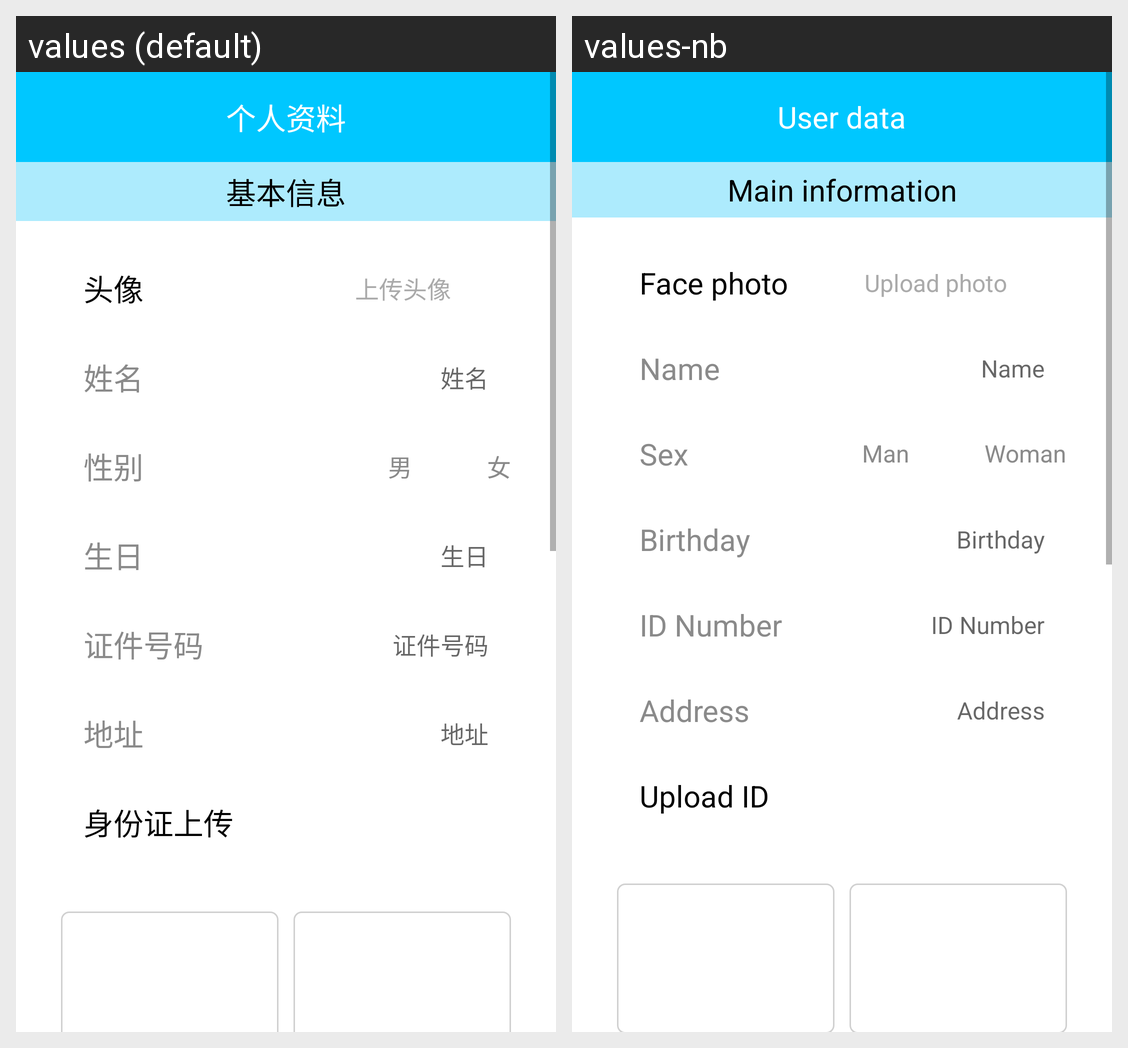

Translations of the strings shown on this Android screen, per locale in the grid:
Android screen res/layout/activity_user_data.xml rendered under 2 locales, left to right: values (default), values-nb. Device: Nexus 5 (rendered at 1080×1920; each locale shown at half size, 540×960, under a caption strip naming it); theme AppTheme.
Strings drawn on this screen, with the default value and each locale's value (text and hints the layout hard-codes, and strings that could not be matched under every locale, appear in the picture but are not listed):

str_user_data
  values: 个人资料
  values-nb: User data

str_main_data
  values: 基本信息
  values-nb: Main information

str_face_photo
  values: 头像
  values-nb: Face photo

str_upload_photo
  values: 上传头像
  values-nb: Upload photo

str_name
  values: 姓名
  values-nb: Name

str_sex
  values: 性别
  values-nb: Sex

str_woman
  values: 女
  values-nb: Woman

str_man
  values: 男
  values-nb: Man

str_birthday
  values: 生日
  values-nb: Birthday

str_id_number
  values: 证件号码
  values-nb: ID Number

str_address
  values: 地址
  values-nb: Address

str_id_upload
  values: 身份证上传
  values-nb: Upload ID
